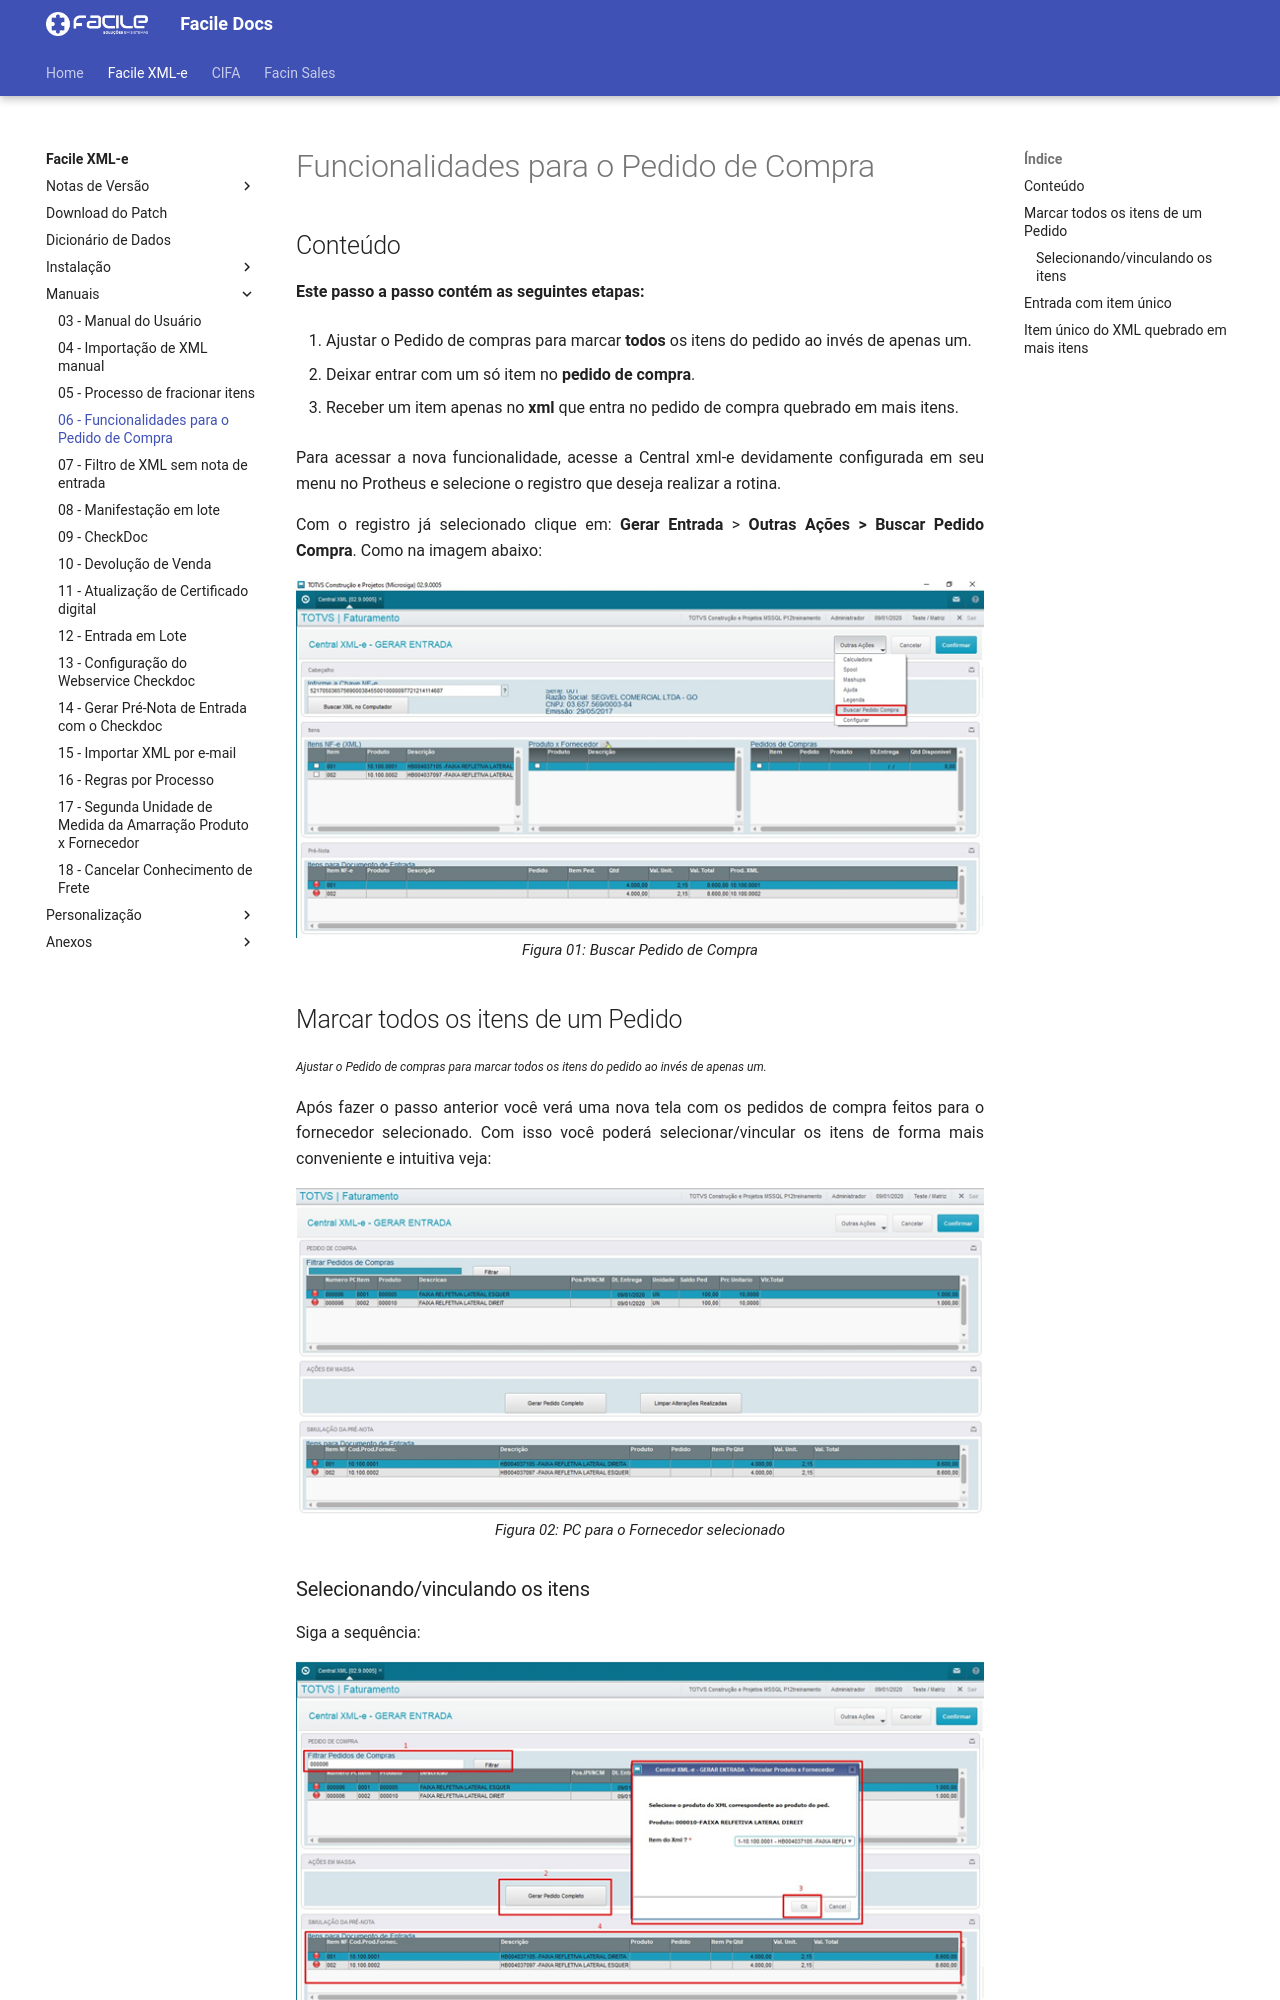

repository: FacileSistemas/facile-docs · page: xmle/manuais/pc-completo/index.html · generator: mkdocs

<style>
    p{
        text-align: justify;
    }
    #format-here{
        font-style: italic; 
        font-size: 12px;
    }
</style>

# Funcionalidades para o Pedido de Compra

## Conteúdo

**Este passo a passo contém as seguintes etapas:**

1. Ajustar o Pedido de compras para marcar **todos** os itens do pedido ao invés de apenas um.

2. Deixar entrar com um só item no **pedido de compra**.

3. Receber um item apenas no **xml** que entra no pedido de compra quebrado em mais itens.

Para acessar a nova funcionalidade, acesse a Central xml-e devidamente configurada em seu menu no Protheus e selecione o registro que deseja realizar a rotina.

Com o registro já selecionado clique em: **Gerar Entrada** > **Outras Ações > Buscar Pedido Compra**. Como na imagem abaixo:

![Figura 01: Buscar Pedido de Compra](../../assets/pc-completo/00-start-busca-pc.png "Buscar Pedido de Compra"){: .center-img }
<span class="format">*Figura 01: Buscar Pedido de Compra*


## Marcar todos os itens de um Pedido
<span id="format-here">Ajustar o Pedido de compras para marcar todos os itens do pedido ao invés de apenas um.</span>

Após fazer o passo anterior você verá uma nova tela com os pedidos de compra feitos para o fornecedor selecionado. Com isso você poderá selecionar/vincular os itens de forma mais conveniente e intuitiva veja:

![Figura 02: PC para o Fornecedor selecionado](../../assets/pc-completo/01-pc-fornecedor.png "PC para o Fornecedor selecionado"){: .center-img }
<span class="format">*Figura 02: PC para o Fornecedor selecionado*
